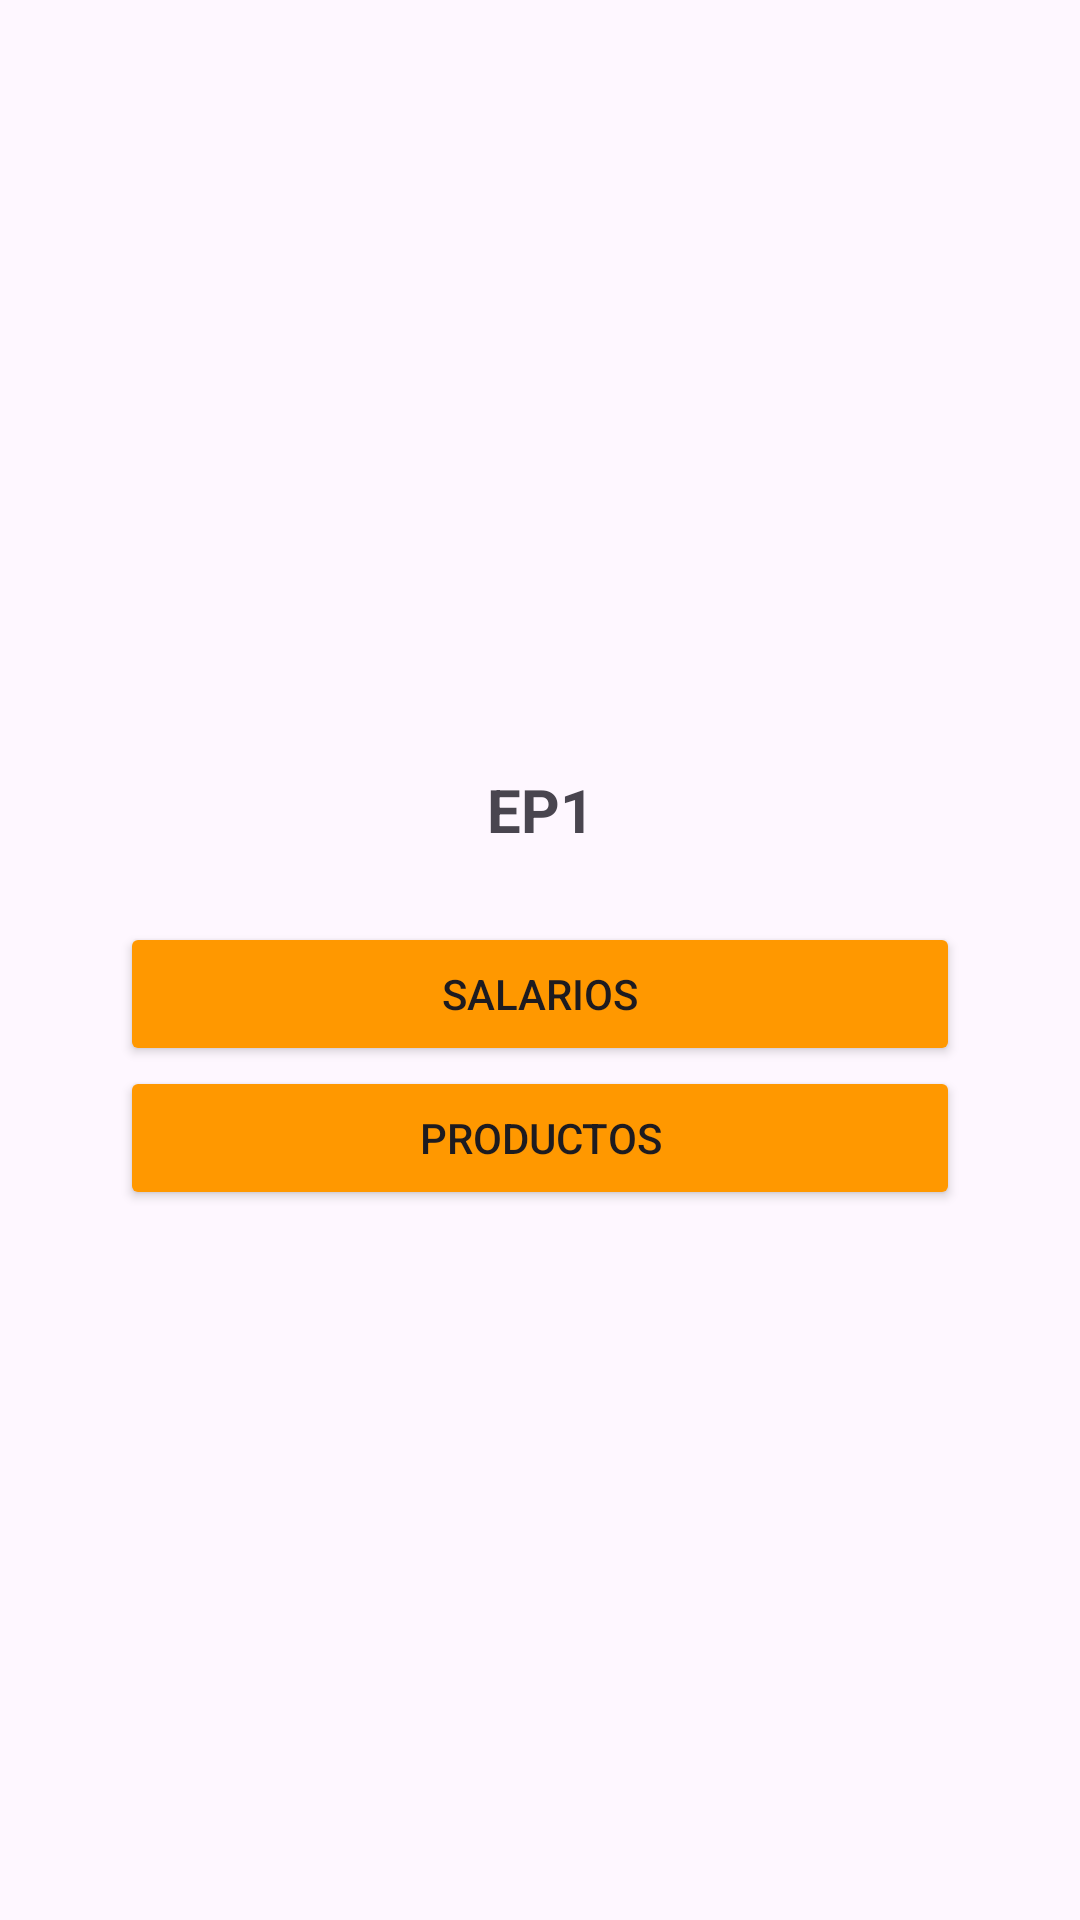

Write the Android layout XML for this screen, with the resource values it uses.
<!-- AndroidManifest.xml: application theme Theme.EP1 -->
<!-- res/layout/activity_main.xml -->
<?xml version="1.0" encoding="utf-8"?>
<androidx.constraintlayout.widget.ConstraintLayout xmlns:android="http://schemas.android.com/apk/res/android"
    xmlns:app="http://schemas.android.com/apk/res-auto"
    xmlns:tools="http://schemas.android.com/tools"
    android:id="@+id/main"
    android:layout_width="match_parent"
    android:layout_height="match_parent"
    tools:context=".MainActivity">

    <LinearLayout
        android:layout_width="match_parent"
        android:layout_height="match_parent"
        android:orientation="vertical"
        android:gravity="center"
        android:padding="40dp"
        >
        <ImageView
            android:layout_width="match_parent"
            android:layout_height="wrap_content"
            android:src="@drawable/icon_mobile_x64"
            android:layout_marginBottom="20dp"
            />
        <TextView
            android:layout_width="match_parent"
            android:textAlignment="center"
            android:layout_height="wrap_content"
            android:text="EP1"
            android:layout_marginBottom="24dp"
            android:textSize="20dp"
            android:textStyle="bold"
            />
        <Button
            android:id="@+id/btn_salarios"
            android:layout_width="match_parent"
            android:layout_height="wrap_content"
            android:backgroundTint="#FF9800"
            android:text="Salarios"
            android:onClick="IrSalarios"
            />

        <Button
            android:id="@+id/btn_productos"
            android:layout_width="match_parent"
            android:layout_height="wrap_content"
            android:backgroundTint="#FF9800"
            android:text="Productos"
            android:onClick="IrProductos"
        />
    </LinearLayout>

</androidx.constraintlayout.widget.ConstraintLayout>
<!-- resources referenced by this layout -->
<resources>
  <style name="Theme.EP1" parent="Base.Theme.EP1" />
  <style name="Base.Theme.EP1" parent="Theme.Material3.DayNight.NoActionBar">
          
          
      </style>
</resources>
